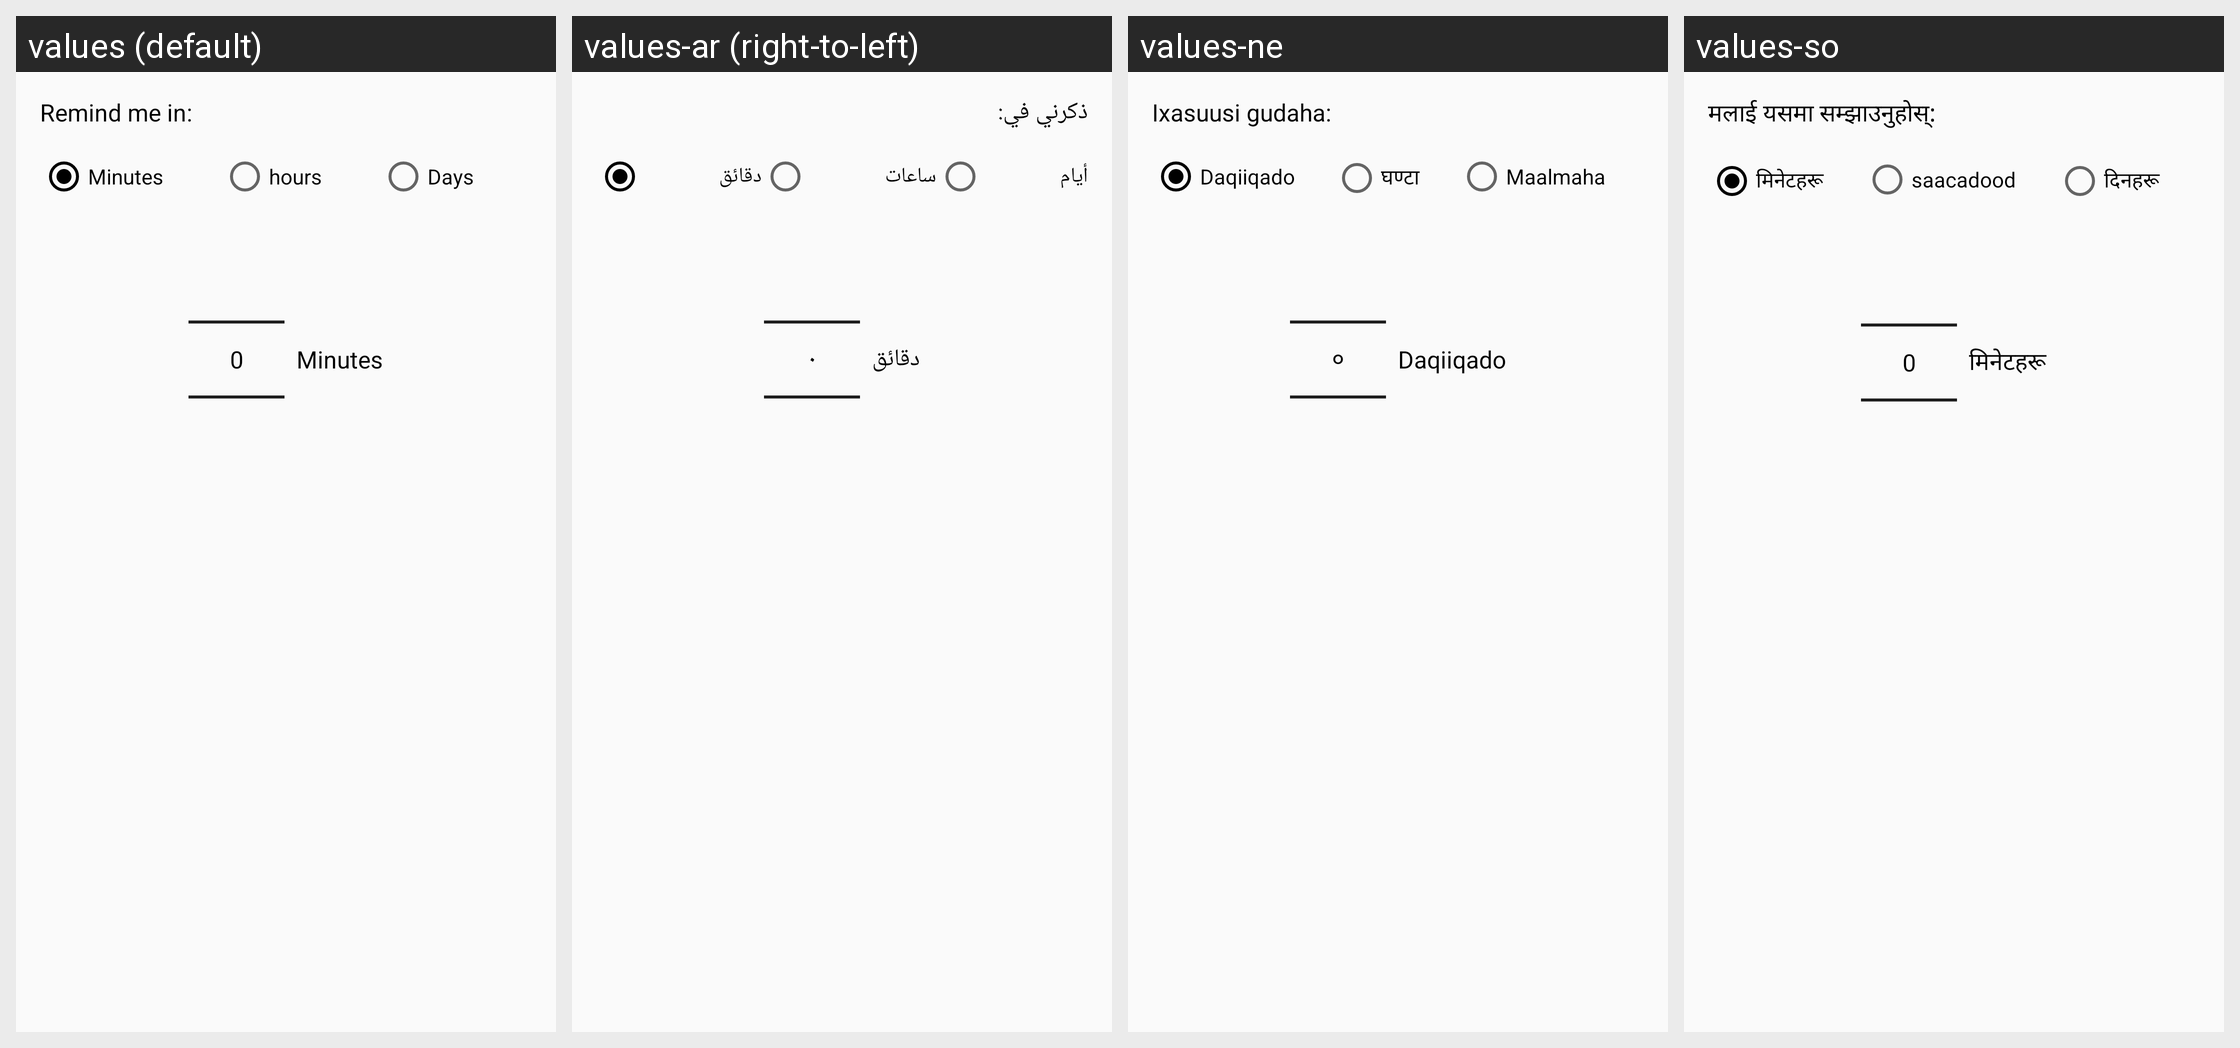

The Android screen above is rendered under several locales of the same app. Produce the string resources it draws, with the default and per-locale values.
Android screen res/layout/dialog_remind_later.xml rendered under 4 locales, left to right: values (default), values-ar (right-to-left), values-ne, values-so. Device: Nexus 5 (rendered at 1080×1920; each locale shown at half size, 540×960, under a caption strip naming it); theme MyMaterialTheme.
Other locales in the repository, not shown: values-es, values-fr.
Strings drawn on this screen, with the default value and each locale's value (text and hints the layout hard-codes, and strings that could not be matched under every locale, appear in the picture but are not listed):

remind_me_in
  values: Remind me in:
  values-ar: ذكرني في:
  values-ne: Ixasuusi gudaha:
  values-so: मलाई यसमा सम्झाउनुहोस्:

minutes
  values: Minutes
  values-ar: دقائق
  values-ne: Daqiiqado
  values-so: मिनेटहरू

hours
  values: hours
  values-ar: ساعات
  values-ne: घण्टा
  values-so: saacadood

days
  values: Days
  values-ar: أيام
  values-ne: Maalmaha
  values-so: दिनहरू
